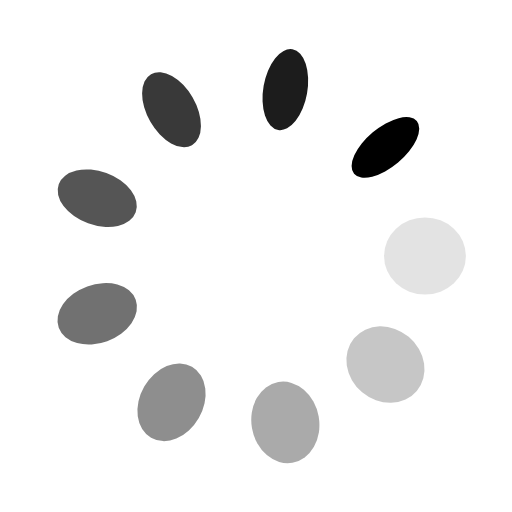
t = 0.00 s
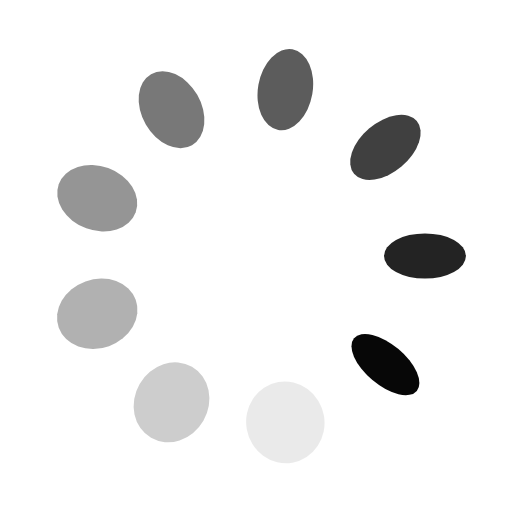
t = 0.30 s
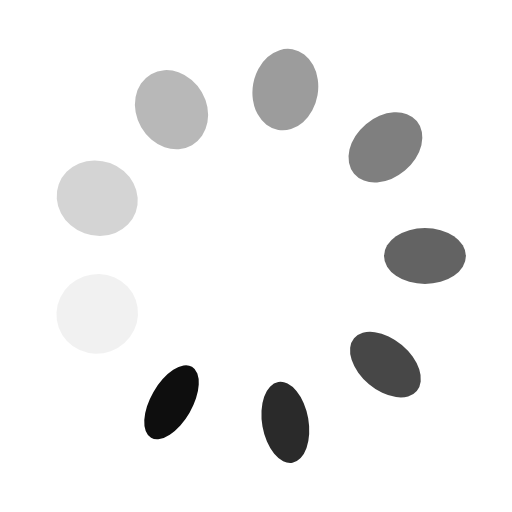
t = 0.60 s
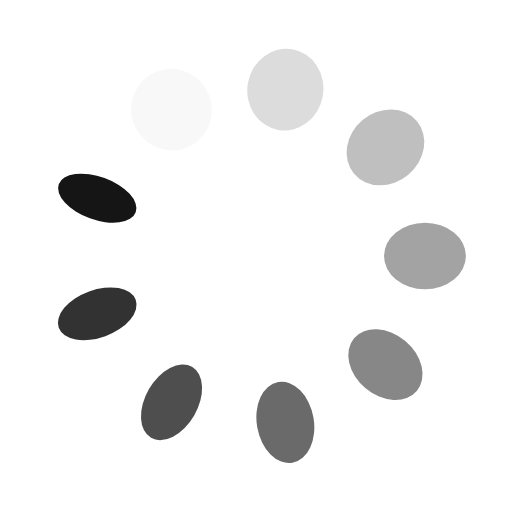
t = 0.90 s

The animated SVG that drew these frames (rendered in a browser with its animation timeline set to each time). Animation: 18 SMIL elements (animate=9,animateTransform=9); one cycle of 1.21 s, repeats indefinitely.

<?xml version="1.0" encoding="utf-8"?>
<svg xmlns="http://www.w3.org/2000/svg" xmlns:xlink="http://www.w3.org/1999/xlink" style="margin: auto; background: none; display: block; shape-rendering: auto;" width="100px" height="100px" viewBox="0 0 100 100" preserveAspectRatio="xMidYMid">
<g transform="translate(83,50)">
<g transform="rotate(0)">
<circle cx="0" cy="0" r="8" fill="#000000" fill-opacity="1">
  <animateTransform attributeName="transform" type="scale" begin="-1.07095046854083s" values="1 0.48000000000000004;1 1" keyTimes="0;1" dur="1.2048192771084336s" repeatCount="indefinite"></animateTransform>
  <animate attributeName="fill-opacity" keyTimes="0;1" dur="1.2048192771084336s" repeatCount="indefinite" values="1;0" begin="-1.07095046854083s"></animate>
</circle>
</g>
</g><g transform="translate(75.27946662292628,71.21199111965579)">
<g transform="rotate(40)">
<circle cx="0" cy="0" r="8" fill="#000000" fill-opacity="0.8888888888888888">
  <animateTransform attributeName="transform" type="scale" begin="-0.9370816599732261s" values="1 0.48000000000000004;1 1" keyTimes="0;1" dur="1.2048192771084336s" repeatCount="indefinite"></animateTransform>
  <animate attributeName="fill-opacity" keyTimes="0;1" dur="1.2048192771084336s" repeatCount="indefinite" values="1;0" begin="-0.9370816599732261s"></animate>
</circle>
</g>
</g><g transform="translate(55.7303898630087,82.49865584940287)">
<g transform="rotate(80)">
<circle cx="0" cy="0" r="8" fill="#000000" fill-opacity="0.7777777777777778">
  <animateTransform attributeName="transform" type="scale" begin="-0.8032128514056224s" values="1 0.48000000000000004;1 1" keyTimes="0;1" dur="1.2048192771084336s" repeatCount="indefinite"></animateTransform>
  <animate attributeName="fill-opacity" keyTimes="0;1" dur="1.2048192771084336s" repeatCount="indefinite" values="1;0" begin="-0.8032128514056224s"></animate>
</circle>
</g>
</g><g transform="translate(33.50000000000001,78.57883832488648)">
<g transform="rotate(119.99999999999999)">
<circle cx="0" cy="0" r="8" fill="#000000" fill-opacity="0.6666666666666666">
  <animateTransform attributeName="transform" type="scale" begin="-0.6693440428380187s" values="1 0.48000000000000004;1 1" keyTimes="0;1" dur="1.2048192771084336s" repeatCount="indefinite"></animateTransform>
  <animate attributeName="fill-opacity" keyTimes="0;1" dur="1.2048192771084336s" repeatCount="indefinite" values="1;0" begin="-0.6693440428380187s"></animate>
</circle>
</g>
</g><g transform="translate(18.990143514065025,61.28666472974707)">
<g transform="rotate(160)">
<circle cx="0" cy="0" r="8" fill="#000000" fill-opacity="0.5555555555555556">
  <animateTransform attributeName="transform" type="scale" begin="-0.535475234270415s" values="1 0.48000000000000004;1 1" keyTimes="0;1" dur="1.2048192771084336s" repeatCount="indefinite"></animateTransform>
  <animate attributeName="fill-opacity" keyTimes="0;1" dur="1.2048192771084336s" repeatCount="indefinite" values="1;0" begin="-0.535475234270415s"></animate>
</circle>
</g>
</g><g transform="translate(18.99014351406502,38.713335270252934)">
<g transform="rotate(200)">
<circle cx="0" cy="0" r="8" fill="#000000" fill-opacity="0.4444444444444444">
  <animateTransform attributeName="transform" type="scale" begin="-0.4016064257028112s" values="1 0.48000000000000004;1 1" keyTimes="0;1" dur="1.2048192771084336s" repeatCount="indefinite"></animateTransform>
  <animate attributeName="fill-opacity" keyTimes="0;1" dur="1.2048192771084336s" repeatCount="indefinite" values="1;0" begin="-0.4016064257028112s"></animate>
</circle>
</g>
</g><g transform="translate(33.499999999999986,21.42116167511353)">
<g transform="rotate(239.99999999999997)">
<circle cx="0" cy="0" r="8" fill="#000000" fill-opacity="0.3333333333333333">
  <animateTransform attributeName="transform" type="scale" begin="-0.2677376171352075s" values="1 0.48000000000000004;1 1" keyTimes="0;1" dur="1.2048192771084336s" repeatCount="indefinite"></animateTransform>
  <animate attributeName="fill-opacity" keyTimes="0;1" dur="1.2048192771084336s" repeatCount="indefinite" values="1;0" begin="-0.2677376171352075s"></animate>
</circle>
</g>
</g><g transform="translate(55.73038986300869,17.501344150597134)">
<g transform="rotate(280)">
<circle cx="0" cy="0" r="8" fill="#000000" fill-opacity="0.2222222222222222">
  <animateTransform attributeName="transform" type="scale" begin="-0.13386880856760375s" values="1 0.48000000000000004;1 1" keyTimes="0;1" dur="1.2048192771084336s" repeatCount="indefinite"></animateTransform>
  <animate attributeName="fill-opacity" keyTimes="0;1" dur="1.2048192771084336s" repeatCount="indefinite" values="1;0" begin="-0.13386880856760375s"></animate>
</circle>
</g>
</g><g transform="translate(75.27946662292626,28.788008880344194)">
<g transform="rotate(320)">
<circle cx="0" cy="0" r="8" fill="#000000" fill-opacity="0.1111111111111111">
  <animateTransform attributeName="transform" type="scale" begin="0s" values="1 0.48000000000000004;1 1" keyTimes="0;1" dur="1.2048192771084336s" repeatCount="indefinite"></animateTransform>
  <animate attributeName="fill-opacity" keyTimes="0;1" dur="1.2048192771084336s" repeatCount="indefinite" values="1;0" begin="0s"></animate>
</circle>
</g>
</g>
</svg>
